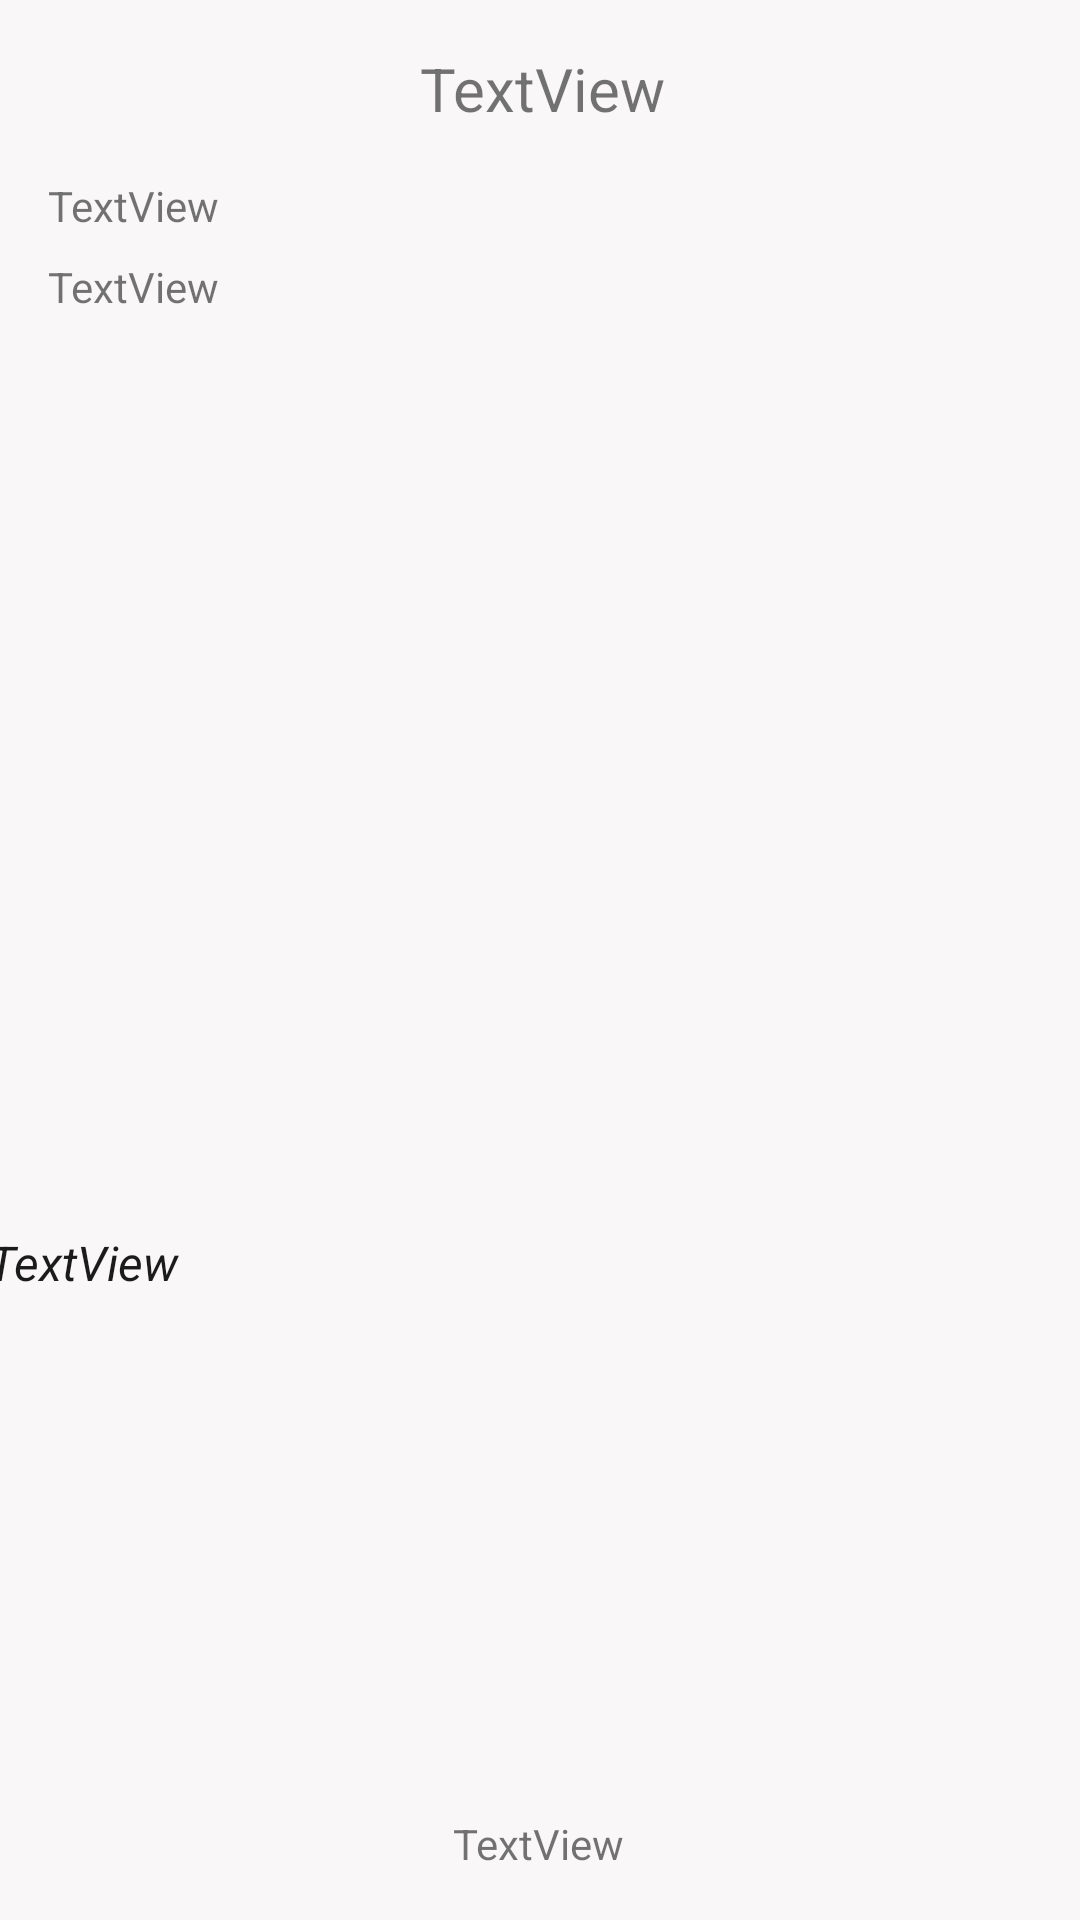

Android layout source for this screen:
<!-- AndroidManifest.xml: application theme Theme.NewsAggerga -->
<!-- res/layout/articles_layout.xml -->
<?xml version="1.0" encoding="utf-8"?>
<FrameLayout xmlns:android="http://schemas.android.com/apk/res/android"
    xmlns:app="http://schemas.android.com/apk/res-auto"
    xmlns:tools="http://schemas.android.com/tools"
    android:layout_width="match_parent"
    android:layout_height="match_parent">

    <androidx.constraintlayout.widget.ConstraintLayout
        android:layout_width="match_parent"
        android:layout_height="match_parent"
        android:background="#14AC9B9B">

        <TextView
            android:id="@+id/Title"
            android:layout_width="380dp"
            android:layout_height="wrap_content"
            android:layout_marginTop="16dp"
            android:fontFamily="sans-serif"
            android:text="TextView"
            android:textAlignment="center"
            android:textSize="20sp"
            app:layout_constraintEnd_toEndOf="parent"
            app:layout_constraintHorizontal_bias="0.498"
            app:layout_constraintStart_toStartOf="parent"
            app:layout_constraintTop_toTopOf="parent" />

        <TextView
            android:id="@+id/Date"
            android:layout_width="wrap_content"
            android:layout_height="wrap_content"
            android:layout_marginStart="16dp"
            android:layout_marginTop="16dp"
            android:text="TextView"
            app:layout_constraintStart_toStartOf="parent"
            app:layout_constraintTop_toBottomOf="@+id/Title" />

        <TextView
            android:id="@+id/Channel"
            android:layout_width="wrap_content"
            android:layout_height="wrap_content"
            android:layout_marginStart="16dp"
            android:layout_marginTop="8dp"
            android:text="TextView"
            app:layout_constraintStart_toStartOf="parent"
            app:layout_constraintTop_toBottomOf="@+id/Date" />

        <ImageView
            android:id="@+id/Image"
            android:layout_width="375dp"
            android:layout_height="277dp"
            android:layout_marginTop="12dp"
            app:layout_constraintEnd_toEndOf="parent"
            app:layout_constraintHorizontal_bias="0.492"
            app:layout_constraintStart_toStartOf="parent"
            app:layout_constraintTop_toBottomOf="@+id/Channel"
            app:srcCompat="@drawable/loading" />

        <TextView
            android:id="@+id/Description"
            android:layout_width="369dp"
            android:layout_height="wrap_content"
            android:layout_marginTop="16dp"
            android:text="TextView"
            android:textAllCaps="false"
            android:textColor="#E4000000"
            android:textSize="16sp"
            android:textStyle="italic"
            app:layout_constraintEnd_toEndOf="parent"
            app:layout_constraintStart_toStartOf="parent"
            app:layout_constraintTop_toBottomOf="@+id/Image" />

        <TextView
            android:id="@+id/PageNumber"
            android:layout_width="wrap_content"
            android:layout_height="wrap_content"
            android:layout_marginBottom="16dp"
            android:text="TextView"
            app:layout_constraintBottom_toBottomOf="parent"
            app:layout_constraintEnd_toEndOf="parent"
            app:layout_constraintHorizontal_bias="0.498"
            app:layout_constraintStart_toStartOf="parent" />
    </androidx.constraintlayout.widget.ConstraintLayout>
</FrameLayout>
<!-- resources referenced by this layout -->
<resources>
  <style name="Theme.NewsAggerga" parent="Theme.MaterialComponents.DayNight.DarkActionBar">
          
          <item name="colorPrimary">@color/purple_500</item>
          <item name="colorPrimaryVariant">@color/purple_700</item>
          <item name="colorOnPrimary">@color/white</item>
          
          <item name="colorSecondary">@color/teal_200</item>
          <item name="colorSecondaryVariant">@color/teal_700</item>
          <item name="colorOnSecondary">@color/black</item>
          
          <item name="android:statusBarColor">?attr/colorPrimaryVariant</item>
          
      </style>
  <!-- not gathered from this repository: default colours our renderer supplied (Android Studio template values) -->
  <color name="purple_500">#FF6200EE</color>
  <color name="purple_700">#FF3700B3</color>
  <color name="teal_200">#FF03DAC5</color>
  <color name="teal_700">#FF018786</color>
  <color name="black">#FF000000</color>
  <color name="white">#FFFFFFFF</color>
</resources>
